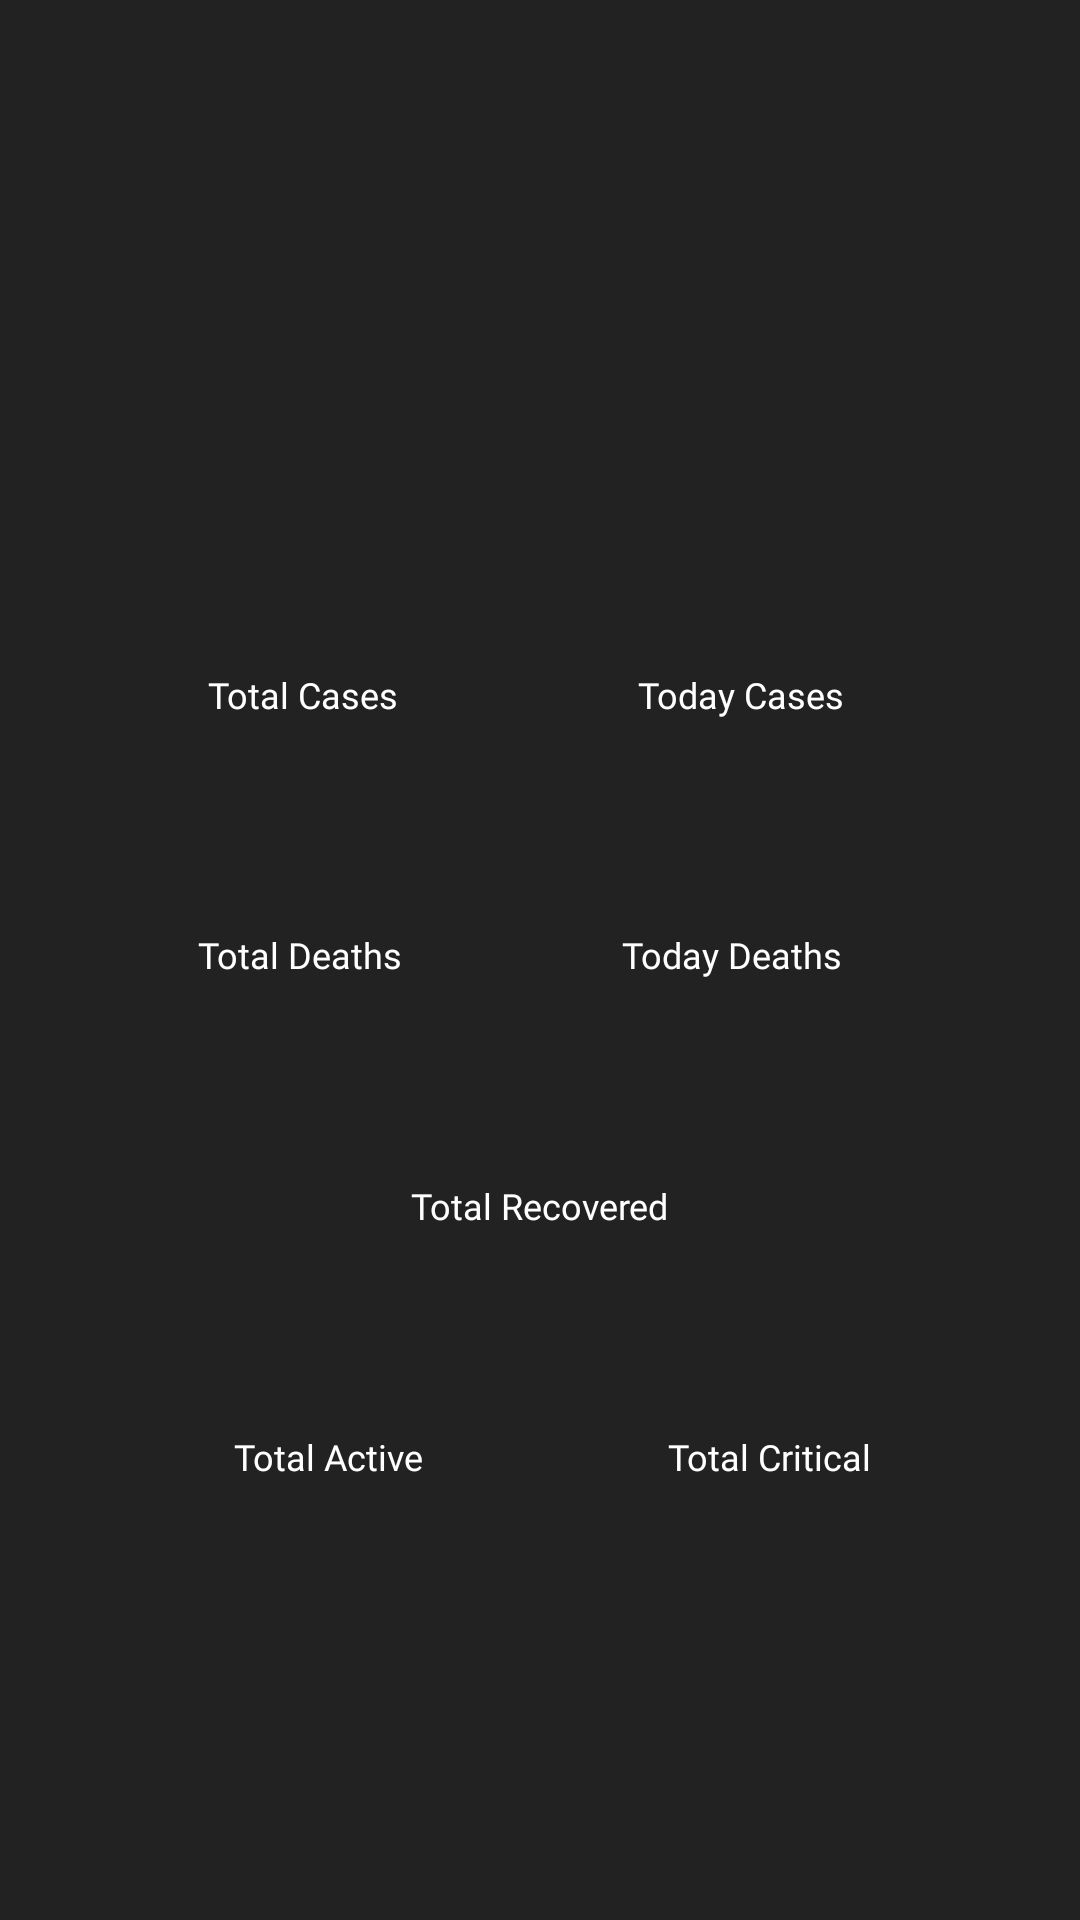

Layout XML and referenced resources for this Android screen:
<!-- AndroidManifest.xml: application theme AppTheme -->
<!-- res/layout/activity_covid_country_detail.xml -->
<?xml version="1.0" encoding="utf-8"?>
<RelativeLayout xmlns:android="http://schemas.android.com/apk/res/android"
    xmlns:tools="http://schemas.android.com/tools"
    android:layout_width="match_parent"
    android:layout_height="match_parent"
    android:background="@color/colorPrimary"
    android:gravity="center"
    tools:context=".ui.country.CovidCountryDetail">


    <TextView
        android:id="@+id/tip2"
        android:layout_width="match_parent"
        android:layout_height="wrap_content"
        android:layout_marginTop="-30dp"
        android:fontFamily="@font/roboto_bold"
        android:textAlignment="center"
        android:textColor="#A6A6A6"
        android:textSize="13sp" />

    <LinearLayout
        android:layout_margin="16dp"
        android:id="@+id/linearLayoutCountryName"
        android:layout_width="wrap_content"
        android:layout_height="wrap_content"
        android:layout_centerHorizontal="true">

        <TextView
            android:id="@+id/tvDetailCountryName"
            style="@style/TotalFontStyle"
            android:layout_width="wrap_content"
            android:layout_height="wrap_content"
            android:fontFamily="@font/roboto_medium"
            android:textAlignment="center"
            android:textColor="#fff"
            tools:text="China" />
    </LinearLayout>

    <LinearLayout
        android:id="@+id/linearLayoutCases"
        android:layout_width="318dp"
        android:layout_height="wrap_content"
        android:layout_below="@id/linearLayoutCountryName"
        android:layout_centerInParent="true"
        android:layout_marginStart="3dp"
        android:layout_marginTop="32dp"
        android:layout_marginEnd="3dp"
        android:layout_marginBottom="3dp">

        <LinearLayout
            android:layout_width="wrap_content"
            android:layout_height="wrap_content"
            android:layout_margin="16dp"
            android:orientation="vertical">

            <TextView
                style="@style/LabelFontStyle"
                android:layout_width="match_parent"
                android:layout_height="wrap_content"
                android:layout_marginBottom="10dp"
                android:text="Total Cases"
                android:textAlignment="center"
                android:textColor="#fff"
                android:textSize="12sp" />

            <TextView
                android:id="@+id/tvDetailTotalCases"
                style="@style/TotalFontStyle"
                android:layout_width="128dp"
                android:layout_height="wrap_content"
                android:layout_marginTop="-10dp"
                android:textAlignment="center"
                android:textColor="@color/colorTotalConfirmed"
                android:textSize="26sp"
                tools:text="80282" />
        </LinearLayout>

        <LinearLayout
            android:layout_width="wrap_content"
            android:layout_height="wrap_content"
            android:layout_margin="16dp"
            android:orientation="vertical">

            <TextView
                style="@style/LabelFontStyle"
                android:layout_width="match_parent"
                android:layout_height="wrap_content"
                android:layout_marginBottom="10dp"
                android:text="Today Cases"
                android:textAlignment="center"
                android:textColor="#fff"
                android:textSize="12sp" />

            <TextView
                android:id="@+id/tvDetailTodayCases"
                style="@style/TotalFontStyle"
                android:layout_width="100dp"
                android:layout_height="wrap_content"
                android:layout_marginTop="-10dp"
                android:textAlignment="center"
                android:textColor="@color/colorTotalConfirmed"
                android:textSize="26sp"
                tools:text="45" />
        </LinearLayout>

    </LinearLayout>

    <LinearLayout
        android:id="@+id/linearLayoutDeaths"
        android:layout_width="316dp"
        android:layout_height="wrap_content"
        android:layout_below="@id/linearLayoutCases"
        android:layout_centerInParent="true">

        <LinearLayout
            android:layout_width="wrap_content"
            android:layout_height="wrap_content"
            android:layout_margin="16dp"
            android:orientation="vertical">

            <TextView
                style="@style/LabelFontStyle"
                android:layout_width="124dp"
                android:layout_height="wrap_content"
                android:layout_marginBottom="10dp"
                android:text="Total Deaths"
                android:textAlignment="center"
                android:textColor="#fff"
                android:textSize="12sp" />

            <TextView
                android:id="@+id/tvDetailTotalDeaths"
                style="@style/TotalFontStyle"
                android:layout_width="123dp"
                android:layout_height="wrap_content"
                android:layout_marginTop="-10dp"
                android:textAlignment="center"
                android:textColor="@color/colorTotalDeaths"
                android:textSize="26sp"
                tools:text="3245" />
        </LinearLayout>

        <LinearLayout
            android:layout_width="wrap_content"
            android:layout_height="wrap_content"
            android:layout_margin="16dp"
            android:orientation="vertical">

            <TextView
                style="@style/LabelFontStyle"
                android:layout_width="match_parent"
                android:layout_height="wrap_content"
                android:layout_marginBottom="10dp"
                android:text="Today Deaths"
                android:textAlignment="center"
                android:textColor="#fff"
                android:textSize="12sp" />

            <TextView
                android:id="@+id/tvDetailTodayDeaths"
                style="@style/TotalFontStyle"
                android:layout_width="100dp"
                android:layout_height="wrap_content"
                android:layout_marginTop="-10dp"
                android:textAlignment="center"
                android:textColor="@color/colorTotalDeaths"
                android:textSize="26sp"
                tools:text="4" />
        </LinearLayout>

    </LinearLayout>

    <LinearLayout
        android:id="@+id/linearLayoutRecovered"
        android:layout_width="wrap_content"
        android:layout_height="wrap_content"
        android:layout_below="@id/linearLayoutDeaths"
        android:layout_centerInParent="true">

        <LinearLayout
            android:layout_width="wrap_content"
            android:layout_height="wrap_content"
            android:layout_margin="16dp"
            android:orientation="vertical">

            <TextView
                style="@style/LabelFontStyle"
                android:layout_width="match_parent"
                android:layout_height="wrap_content"
                android:text="Total Recovered"
                android:textAlignment="center"
                android:textColor="#fff"
                android:textSize="12sp"
                android:layout_marginBottom="10dp"/>

            <TextView
                android:id="@+id/tvDetailTotalRecovered"
                style="@style/TotalFontStyle"
                android:layout_width="161dp"
                android:layout_height="wrap_content"
                android:layout_marginTop="-10dp"
                android:textAlignment="center"
                android:textColor="@color/colorTotalRecovered"
                android:textSize="26sp"
                tools:text="80282" />
        </LinearLayout>


    </LinearLayout>

    <LinearLayout
        android:layout_width="wrap_content"
        android:layout_height="wrap_content"
        android:layout_below="@id/linearLayoutRecovered"
        android:layout_centerInParent="true">

        <LinearLayout
            android:layout_width="wrap_content"
            android:layout_height="wrap_content"
            android:layout_margin="16dp"
            android:orientation="vertical">

            <TextView
                style="@style/LabelFontStyle"
                android:layout_width="match_parent"
                android:layout_height="wrap_content"
                android:text="Total Active"
                android:layout_marginBottom="10dp"
                android:textAlignment="center"
                android:textColor="#fff"
                android:textSize="12sp" />

            <TextView
                android:id="@+id/tvDetailTotalActive"
                style="@style/TotalFontStyle"
                android:layout_width="121dp"
                android:layout_height="wrap_content"
                android:layout_marginTop="-10dp"
                android:textAlignment="center"
                android:textColor="@color/colorTotalConfirmed"
                android:textSize="26sp"
                tools:text="3245" />
        </LinearLayout>

        <LinearLayout
            android:layout_width="wrap_content"
            android:layout_height="wrap_content"
            android:layout_margin="16dp"
            android:orientation="vertical">

            <TextView
                style="@style/LabelFontStyle"
                android:layout_width="match_parent"
                android:layout_height="wrap_content"
                android:text="Total Critical"
                android:textAlignment="center"
                android:textColor="#fff"
                android:textSize="12sp"
                android:layout_marginBottom="10dp"/>

            <TextView
                android:id="@+id/tvDetailTotalCritical"
                style="@style/TotalFontStyle"
                android:layout_width="109dp"
                android:layout_height="wrap_content"
                android:layout_marginTop="-10dp"
                android:textAlignment="center"
                android:textColor="@color/colorTotalConfirmed"
                android:textSize="26sp"
                tools:text="3" />
        </LinearLayout>


    </LinearLayout>



</RelativeLayout>
<!-- resources referenced by this layout -->
<resources>
  <color name="colorPrimary">#222222</color>
  <color name="colorTotalConfirmed">#e60000</color>
  <color name="colorTotalDeaths">#999999</color>
  <color name="colorTotalRecovered">#7bb974</color>
  <style name="LabelFontStyle">
          <item name="fontFamily">@font/roboto_medium</item>
          <item name="android:textSize">14sp</item>
      </style>
  <style name="TotalFontStyle">
          <item name="fontFamily">@font/roboto_medium</item>
          <item name="android:textSize">36sp</item>
      </style>
  <style name="AppTheme" parent="Theme.AppCompat.Light.NoActionBar">
          
          <item name="colorPrimary">@color/colorPrimary</item>
          <item name="colorPrimaryDark">@color/colorPrimaryDark</item>
          <item name="colorAccent">@color/colorAccent</item>
      </style>
  <color name="colorPrimaryDark">#3a3a3a</color>
  <color name="colorAccent">#03DAC5</color>
</resources>
